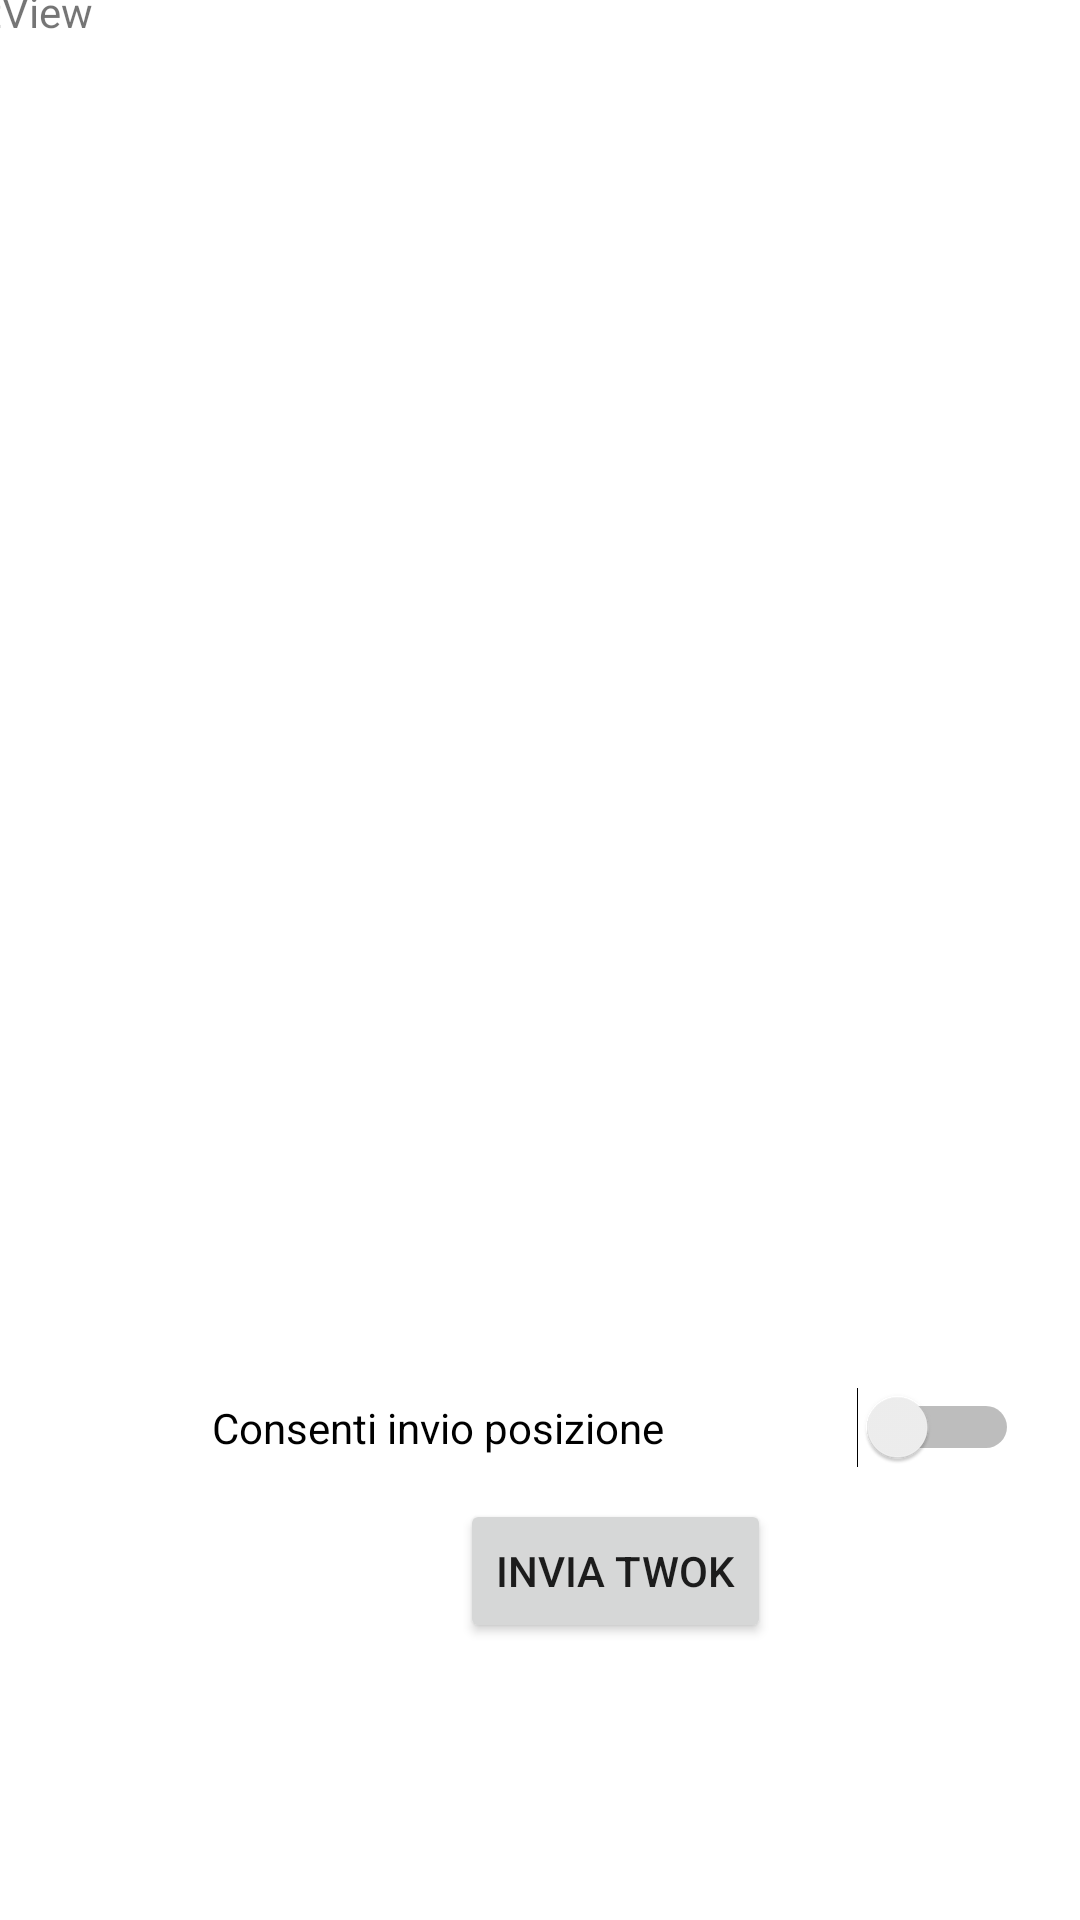

Layout XML and referenced resources for this Android screen:
<!-- AndroidManifest.xml: application theme Theme.SimpleNav -->
<!-- res/layout/add_twok.xml -->
<?xml version="1.0" encoding="utf-8"?>
<androidx.constraintlayout.widget.ConstraintLayout xmlns:android="http://schemas.android.com/apk/res/android"
    xmlns:app="http://schemas.android.com/apk/res-auto"
    xmlns:tools="http://schemas.android.com/tools"
    android:layout_width="match_parent"
    android:layout_height="match_parent"
    android:background="@color/white"
    tools:context=".View.PersonalProfile">

    <androidx.constraintlayout.widget.ConstraintLayout
        android:id="@+id/constraintLayout"
        android:layout_width="415dp"
        android:layout_height="297dp"
        android:layout_marginStart="-2dp"
        app:layout_constraintEnd_toEndOf="parent"
        app:layout_constraintStart_toStartOf="parent"
        app:layout_constraintTop_toTopOf="parent">

        <TextView
            android:id="@+id/twokText"
            android:layout_width="414dp"
            android:layout_height="301dp"
            android:layout_marginStart="2dp"
            android:layout_marginTop="2dp"
            android:layout_marginEnd="2dp"
            android:layout_marginBottom="2dp"
            android:editable="true"
            android:text="TextView"
            app:layout_constraintBottom_toBottomOf="parent"
            app:layout_constraintEnd_toEndOf="parent"
            app:layout_constraintHorizontal_bias="0.0"
            app:layout_constraintStart_toStartOf="parent"
            app:layout_constraintTop_toTopOf="parent"
            app:layout_constraintVertical_bias="1.0" />

    </androidx.constraintlayout.widget.ConstraintLayout>

    <androidx.constraintlayout.widget.ConstraintLayout
        android:id="@+id/constraintLayout2"
        android:layout_width="410dp"
        android:layout_height="352dp"
        android:layout_marginTop="225dp"
        app:layout_constraintEnd_toEndOf="parent"
        app:layout_constraintHorizontal_bias="0.0"
        app:layout_constraintStart_toStartOf="parent"
        app:layout_constraintTop_toTopOf="parent">

        <Spinner
            android:id="@+id/fontcol"
            android:layout_width="175dp"
            android:layout_height="47dp"
            android:background="@null"
            android:contentDescription="@string/fontcol"
            android:spinnerMode="dialog"
            android:prompt="@string/Fontcolor"
            app:layout_constraintBottom_toBottomOf="parent"
            app:layout_constraintEnd_toEndOf="parent"
            app:layout_constraintHorizontal_bias="0.068"
            app:layout_constraintStart_toStartOf="parent"
            app:layout_constraintTop_toTopOf="parent"
            app:layout_constraintVertical_bias="0.203" />

        <Spinner
            android:id="@+id/bgcol"
            android:layout_width="175dp"
            android:layout_height="47dp"
            android:contentDescription="@string/bgcol"
            android:spinnerMode="dialog"
            android:background="@null"
            app:layout_constraintBottom_toBottomOf="parent"
            app:layout_constraintEnd_toEndOf="parent"
            app:layout_constraintHorizontal_bias="0.931"
            app:layout_constraintStart_toStartOf="parent"
            app:layout_constraintTop_toTopOf="parent"
            app:layout_constraintVertical_bias="0.203" />

        <Spinner
            android:id="@+id/fontfamily"
            android:layout_width="175dp"
            android:layout_height="47dp"
            android:contentDescription="@string/fontfamily"
            android:spinnerMode="dialog"
            android:background="@null"
            app:layout_constraintBottom_toBottomOf="parent"
            app:layout_constraintEnd_toEndOf="parent"
            app:layout_constraintHorizontal_bias="0.927"
            app:layout_constraintStart_toStartOf="parent"
            app:layout_constraintTop_toTopOf="parent"
            app:layout_constraintVertical_bias="0.393" />

        <Spinner
            android:id="@+id/fontsize"
            android:layout_width="175dp"
            android:layout_height="47dp"
            android:contentDescription="@string/fontsize"
            android:spinnerMode="dialog"
            android:background="@null"
            app:layout_constraintBottom_toBottomOf="parent"
            app:layout_constraintEnd_toEndOf="parent"
            app:layout_constraintHorizontal_bias="0.068"
            app:layout_constraintStart_toStartOf="parent"
            app:layout_constraintTop_toTopOf="parent"
            app:layout_constraintVertical_bias="0.393" />

        <Spinner
            android:id="@+id/halign"
            android:layout_width="175dp"
            android:layout_height="47dp"
            android:contentDescription="@string/fontsize"
            android:spinnerMode="dialog"
            android:background="@null"
            app:layout_constraintBottom_toBottomOf="parent"
            app:layout_constraintEnd_toEndOf="parent"
            app:layout_constraintHorizontal_bias="0.068"
            app:layout_constraintStart_toStartOf="parent"
            app:layout_constraintTop_toTopOf="parent"
            app:layout_constraintVertical_bias="0.59" />

        <Spinner
            android:id="@+id/valign"
            android:layout_width="175dp"
            android:layout_height="47dp"
            android:contentDescription="@string/fontfamily"
            android:spinnerMode="dialog"
            android:background="@null"
            app:layout_constraintBottom_toBottomOf="parent"
            app:layout_constraintEnd_toEndOf="parent"
            app:layout_constraintHorizontal_bias="0.927"
            app:layout_constraintStart_toStartOf="parent"
            app:layout_constraintTop_toTopOf="parent"
            app:layout_constraintVertical_bias="0.59" />

        <Switch
            android:id="@+id/detectPosition"
            android:layout_width="269dp"
            android:layout_height="33dp"
            android:text="Consenti invio posizione"
            app:layout_constraintBottom_toBottomOf="parent"
            app:layout_constraintEnd_toEndOf="parent"
            app:layout_constraintStart_toStartOf="parent"
            app:layout_constraintTop_toTopOf="parent"
            app:layout_constraintVertical_bias="0.735" />

        <Button
            android:id="@+id/sendTwok"
            android:layout_width="wrap_content"
            android:layout_height="wrap_content"
            android:text="Invia twok"
            app:layout_constraintBottom_toBottomOf="parent"
            app:layout_constraintEnd_toEndOf="parent"
            app:layout_constraintStart_toStartOf="parent"
            app:layout_constraintTop_toTopOf="parent"
            app:layout_constraintVertical_bias="0.904" />

    </androidx.constraintlayout.widget.ConstraintLayout>

</androidx.constraintlayout.widget.ConstraintLayout>
<!-- resources referenced by this layout -->
<resources>
  <color name="white">#FFFFFFFF</color>
  <string name="Fontcolor" />
  <string name="bgcol">bgcol</string>
  <string name="fontcol">fontcol</string>
  <string name="fontfamily">fontfamily</string>
  <string name="fontsize">fontsize</string>
  <style name="Theme.SimpleNav" parent="Theme.MaterialComponents.DayNight.DarkActionBar">
          
          <item name="colorPrimary">@color/salmon</item>
          <item name="colorPrimaryVariant">@color/primarySalmon</item>
          <item name="colorOnPrimary">@color/white</item>
          
          <item name="colorSecondary">@color/teal_200</item>
          <item name="colorSecondaryVariant">@color/teal_700</item>
          <item name="colorOnSecondary">@color/black</item>
          
          <item name="android:statusBarColor">?attr/colorPrimaryVariant</item>
          
      </style>
  <color name="salmon">#ff6973</color>
  <color name="primarySalmon">#ff5460</color>
  <color name="teal_200">#FF03DAC5</color>
  <color name="teal_700">#FF018786</color>
  <color name="black">#FF000000</color>
</resources>
